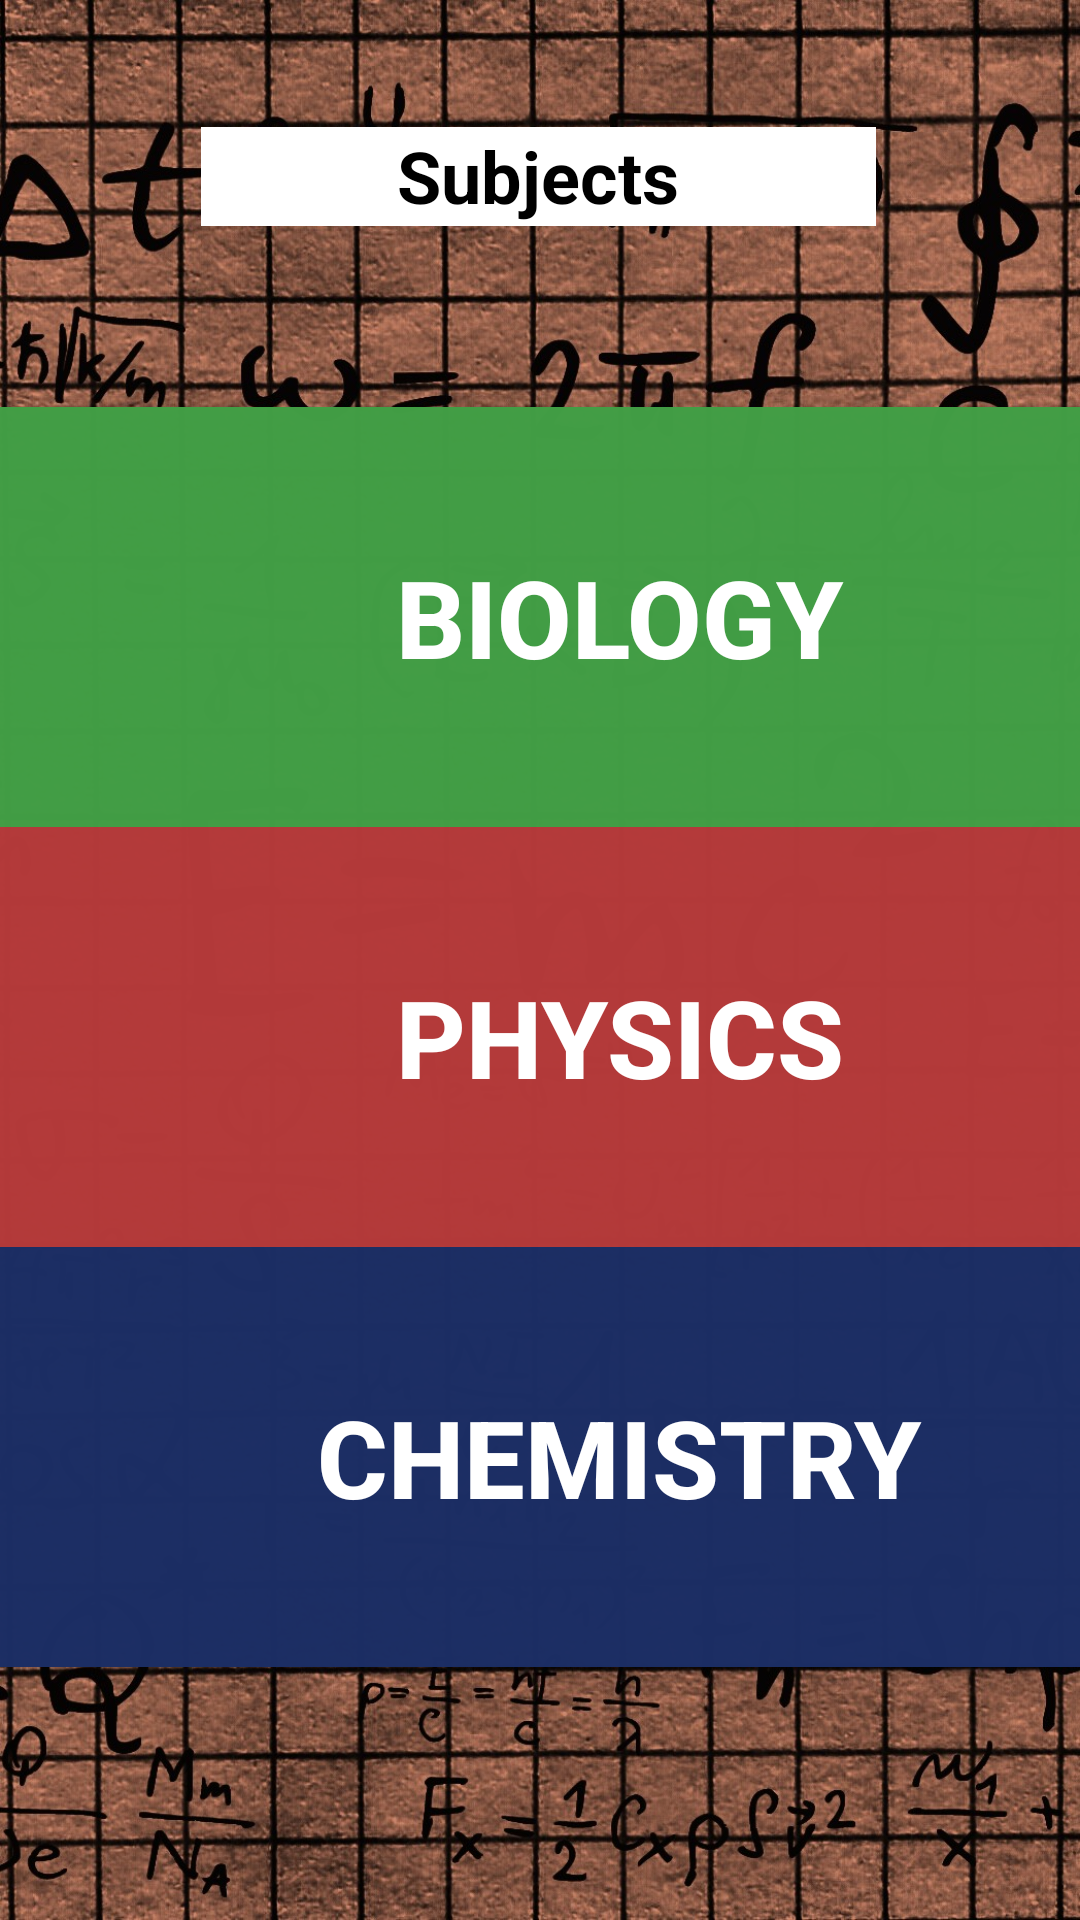

This screen was rendered from an Android layout file. Write that file and the resources it references.
<!-- AndroidManifest.xml: application theme AppTheme -->
<!-- res/layout/activity_subject__user__main.xml -->
<?xml version="1.0" encoding="utf-8"?>
<androidx.constraintlayout.widget.ConstraintLayout xmlns:android="http://schemas.android.com/apk/res/android"
    xmlns:app="http://schemas.android.com/apk/res-auto"
    xmlns:tools="http://schemas.android.com/tools"
    android:layout_width="match_parent"
    android:layout_height="match_parent"
    android:background="@drawable/maths"
    tools:context=".Subject_User_Main">

    <Button
        android:id="@+id/btnBio"
        android:layout_width="413dp"
        android:layout_height="140dp"
        android:background="#FC429E45"
        android:text="@string/Button"
        android:textColor="#FFFFFF"
        android:textDirection="firstStrongRtl"
        android:textIsSelectable="false"
        android:textSize="36sp"
        android:textStyle="bold"
        app:layout_constraintBottom_toBottomOf="parent"
        app:layout_constraintEnd_toEndOf="parent"
        app:layout_constraintHorizontal_bias="0.0"
        app:layout_constraintStart_toStartOf="parent"
        app:layout_constraintTop_toTopOf="parent"
        app:layout_constraintVertical_bias="0.271" />

    <Button
        android:id="@+id/btnPhy"
        android:layout_width="413dp"
        android:layout_height="140dp"
        android:background="#FCB53A3A"
        android:text="@string/btnPhy"
        android:textColor="#FFFFFF"
        android:textSize="36sp"
        android:textStyle="bold"
        app:layout_constraintBottom_toBottomOf="parent"
        app:layout_constraintEnd_toEndOf="parent"
        app:layout_constraintHorizontal_bias="0.0"
        app:layout_constraintStart_toStartOf="parent"
        app:layout_constraintTop_toBottomOf="@+id/btnBio"
        app:layout_constraintVertical_bias="0.0" />

    <Button
        android:id="@+id/btnChe"
        android:layout_width="413dp"
        android:layout_height="140dp"
        android:background="#FC1C2E65"
        android:text="@string/btnChe"
        android:textColor="#FFFFFF"
        android:textSize="36sp"
        android:textStyle="bold"
        app:layout_constraintBottom_toBottomOf="parent"
        app:layout_constraintEnd_toEndOf="parent"
        app:layout_constraintHorizontal_bias="0.0"
        app:layout_constraintStart_toStartOf="parent"
        app:layout_constraintTop_toBottomOf="@+id/btnPhy"
        app:layout_constraintVertical_bias="0.0" />

    <TextView
        android:id="@+id/HomeHeader"
        android:layout_width="225dp"
        android:layout_height="33dp"
        android:background="#FFFFFF"
        android:freezesText="false"
        android:text="@string/HomeHead"
        android:textAlignment="center"
        android:textAllCaps="true"
        android:textColor="#000000"
        android:textIsSelectable="true"
        android:textSize="24sp"
        android:textStyle="bold"
        app:layout_constraintBottom_toBottomOf="parent"
        app:layout_constraintEnd_toEndOf="parent"
        app:layout_constraintHorizontal_bias="0.497"
        app:layout_constraintStart_toStartOf="parent"
        app:layout_constraintTop_toTopOf="parent"
        app:layout_constraintVertical_bias="0.07" />


</androidx.constraintlayout.widget.ConstraintLayout>
<!-- resources referenced by this layout -->
<resources>
  <!-- drawable maths: jpg bitmap (drawable, 694542 bytes) -->
  <string name="Button">Biology</string>
  <string name="HomeHead">Subjects</string>
  <string name="btnChe">Chemistry</string>
  <string name="btnPhy">Physics</string>
  <style name="AppTheme" parent="Theme.AppCompat.Light.DarkActionBar">
          
          <item name="colorPrimary">@color/colorPrimary</item>
          <item name="colorPrimaryDark">@color/colorPrimaryDark</item>
          <item name="colorAccent">@color/colorAccent</item>
      </style>
  <color name="colorPrimary">#008577</color>
  <color name="colorPrimaryDark">#00574B</color>
  <color name="colorAccent">#D81B60</color>
</resources>
